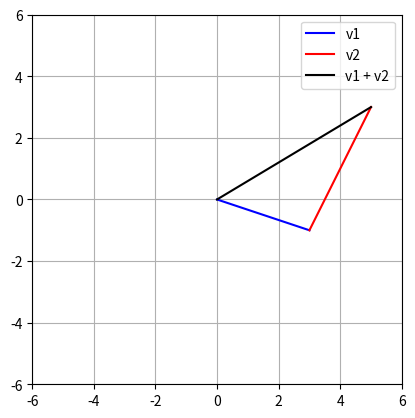

This figure's Python source:
import numpy as np
import matplotlib.pyplot as plt

v1 = np.array([3, -1])
v2 = np.array([2, 4])

v3 = v1 + v2

plt.plot([0, v1[0]], [0, v1[1]], 'b', label = 'v1')
plt.plot([0, v2[0]] + v1[0], [0, v2[1]] + v1[1], 'r', label = 'v2')
plt.plot([0, v3[0]], [0, v3[1]], 'k', label = 'v1 + v2')

plt.legend()
plt.axis('square')
plt.axis((-6, 6, -6, 6))
plt.grid()

plt.savefig('plot_2.png')
